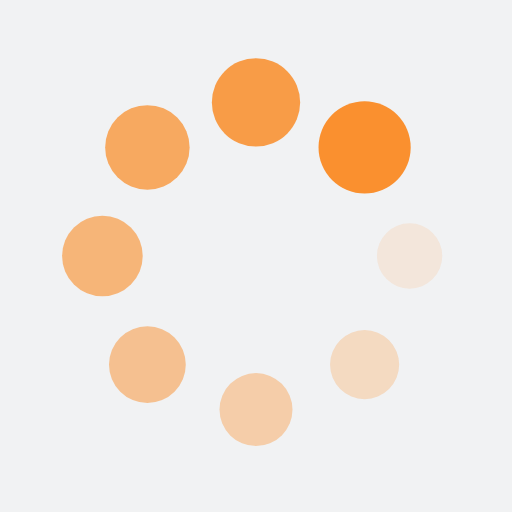
t = 0.00 s
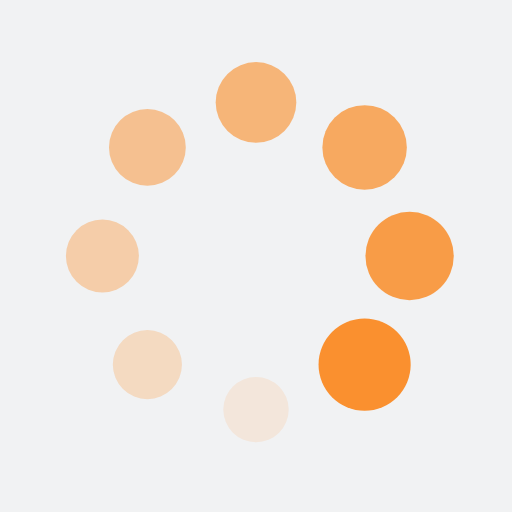
t = 0.25 s
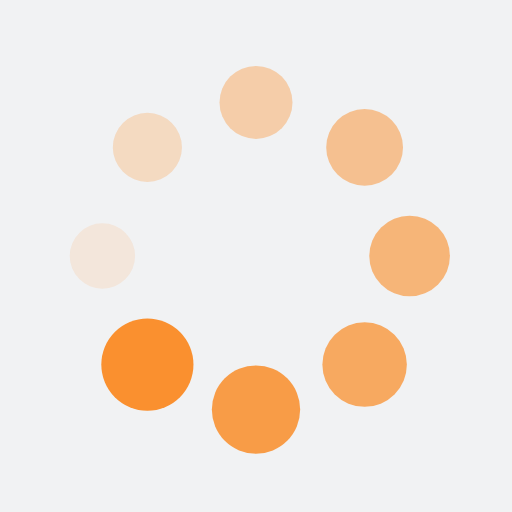
t = 0.50 s
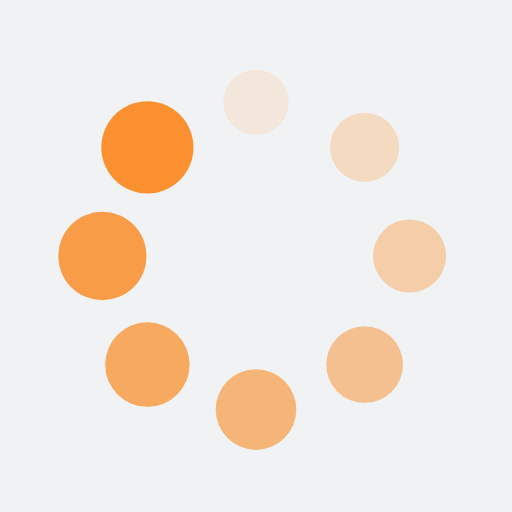
t = 0.75 s

The animated SVG that drew these frames (rendered in a browser with its animation timeline set to each time). Animation: 16 SMIL elements (animate=8,animateTransform=8); one cycle of 1.00 s, repeats indefinitely.

<?xml version="1.0" encoding="utf-8"?>
<svg xmlns="http://www.w3.org/2000/svg" xmlns:xlink="http://www.w3.org/1999/xlink" style="margin: auto; background: rgb(241, 242, 243); display: block; shape-rendering: auto;" width="200px" height="200px" viewBox="0 0 100 100" preserveAspectRatio="xMidYMid">
<g transform="translate(80,50)">
<g transform="rotate(0)">
<circle cx="0" cy="0" r="6" fill="#fa902f" fill-opacity="1">
  <animateTransform attributeName="transform" type="scale" begin="-0.875s" values="1.5 1.5;1 1" keyTimes="0;1" dur="1s" repeatCount="indefinite"></animateTransform>
  <animate attributeName="fill-opacity" keyTimes="0;1" dur="1s" repeatCount="indefinite" values="1;0" begin="-0.875s"></animate>
</circle>
</g>
</g><g transform="translate(71.21320343559643,71.21320343559643)">
<g transform="rotate(45)">
<circle cx="0" cy="0" r="6" fill="#fa902f" fill-opacity="0.875">
  <animateTransform attributeName="transform" type="scale" begin="-0.75s" values="1.5 1.5;1 1" keyTimes="0;1" dur="1s" repeatCount="indefinite"></animateTransform>
  <animate attributeName="fill-opacity" keyTimes="0;1" dur="1s" repeatCount="indefinite" values="1;0" begin="-0.75s"></animate>
</circle>
</g>
</g><g transform="translate(50,80)">
<g transform="rotate(90)">
<circle cx="0" cy="0" r="6" fill="#fa902f" fill-opacity="0.75">
  <animateTransform attributeName="transform" type="scale" begin="-0.625s" values="1.5 1.5;1 1" keyTimes="0;1" dur="1s" repeatCount="indefinite"></animateTransform>
  <animate attributeName="fill-opacity" keyTimes="0;1" dur="1s" repeatCount="indefinite" values="1;0" begin="-0.625s"></animate>
</circle>
</g>
</g><g transform="translate(28.786796564403577,71.21320343559643)">
<g transform="rotate(135)">
<circle cx="0" cy="0" r="6" fill="#fa902f" fill-opacity="0.625">
  <animateTransform attributeName="transform" type="scale" begin="-0.5s" values="1.5 1.5;1 1" keyTimes="0;1" dur="1s" repeatCount="indefinite"></animateTransform>
  <animate attributeName="fill-opacity" keyTimes="0;1" dur="1s" repeatCount="indefinite" values="1;0" begin="-0.5s"></animate>
</circle>
</g>
</g><g transform="translate(20,50.00000000000001)">
<g transform="rotate(180)">
<circle cx="0" cy="0" r="6" fill="#fa902f" fill-opacity="0.5">
  <animateTransform attributeName="transform" type="scale" begin="-0.375s" values="1.5 1.5;1 1" keyTimes="0;1" dur="1s" repeatCount="indefinite"></animateTransform>
  <animate attributeName="fill-opacity" keyTimes="0;1" dur="1s" repeatCount="indefinite" values="1;0" begin="-0.375s"></animate>
</circle>
</g>
</g><g transform="translate(28.78679656440357,28.786796564403577)">
<g transform="rotate(225)">
<circle cx="0" cy="0" r="6" fill="#fa902f" fill-opacity="0.375">
  <animateTransform attributeName="transform" type="scale" begin="-0.25s" values="1.5 1.5;1 1" keyTimes="0;1" dur="1s" repeatCount="indefinite"></animateTransform>
  <animate attributeName="fill-opacity" keyTimes="0;1" dur="1s" repeatCount="indefinite" values="1;0" begin="-0.25s"></animate>
</circle>
</g>
</g><g transform="translate(49.99999999999999,20)">
<g transform="rotate(270)">
<circle cx="0" cy="0" r="6" fill="#fa902f" fill-opacity="0.25">
  <animateTransform attributeName="transform" type="scale" begin="-0.125s" values="1.5 1.5;1 1" keyTimes="0;1" dur="1s" repeatCount="indefinite"></animateTransform>
  <animate attributeName="fill-opacity" keyTimes="0;1" dur="1s" repeatCount="indefinite" values="1;0" begin="-0.125s"></animate>
</circle>
</g>
</g><g transform="translate(71.21320343559643,28.78679656440357)">
<g transform="rotate(315)">
<circle cx="0" cy="0" r="6" fill="#fa902f" fill-opacity="0.125">
  <animateTransform attributeName="transform" type="scale" begin="0s" values="1.5 1.5;1 1" keyTimes="0;1" dur="1s" repeatCount="indefinite"></animateTransform>
  <animate attributeName="fill-opacity" keyTimes="0;1" dur="1s" repeatCount="indefinite" values="1;0" begin="0s"></animate>
</circle>
</g>
</g>
<!-- [ldio] generated by https://loading.io/ --></svg>
